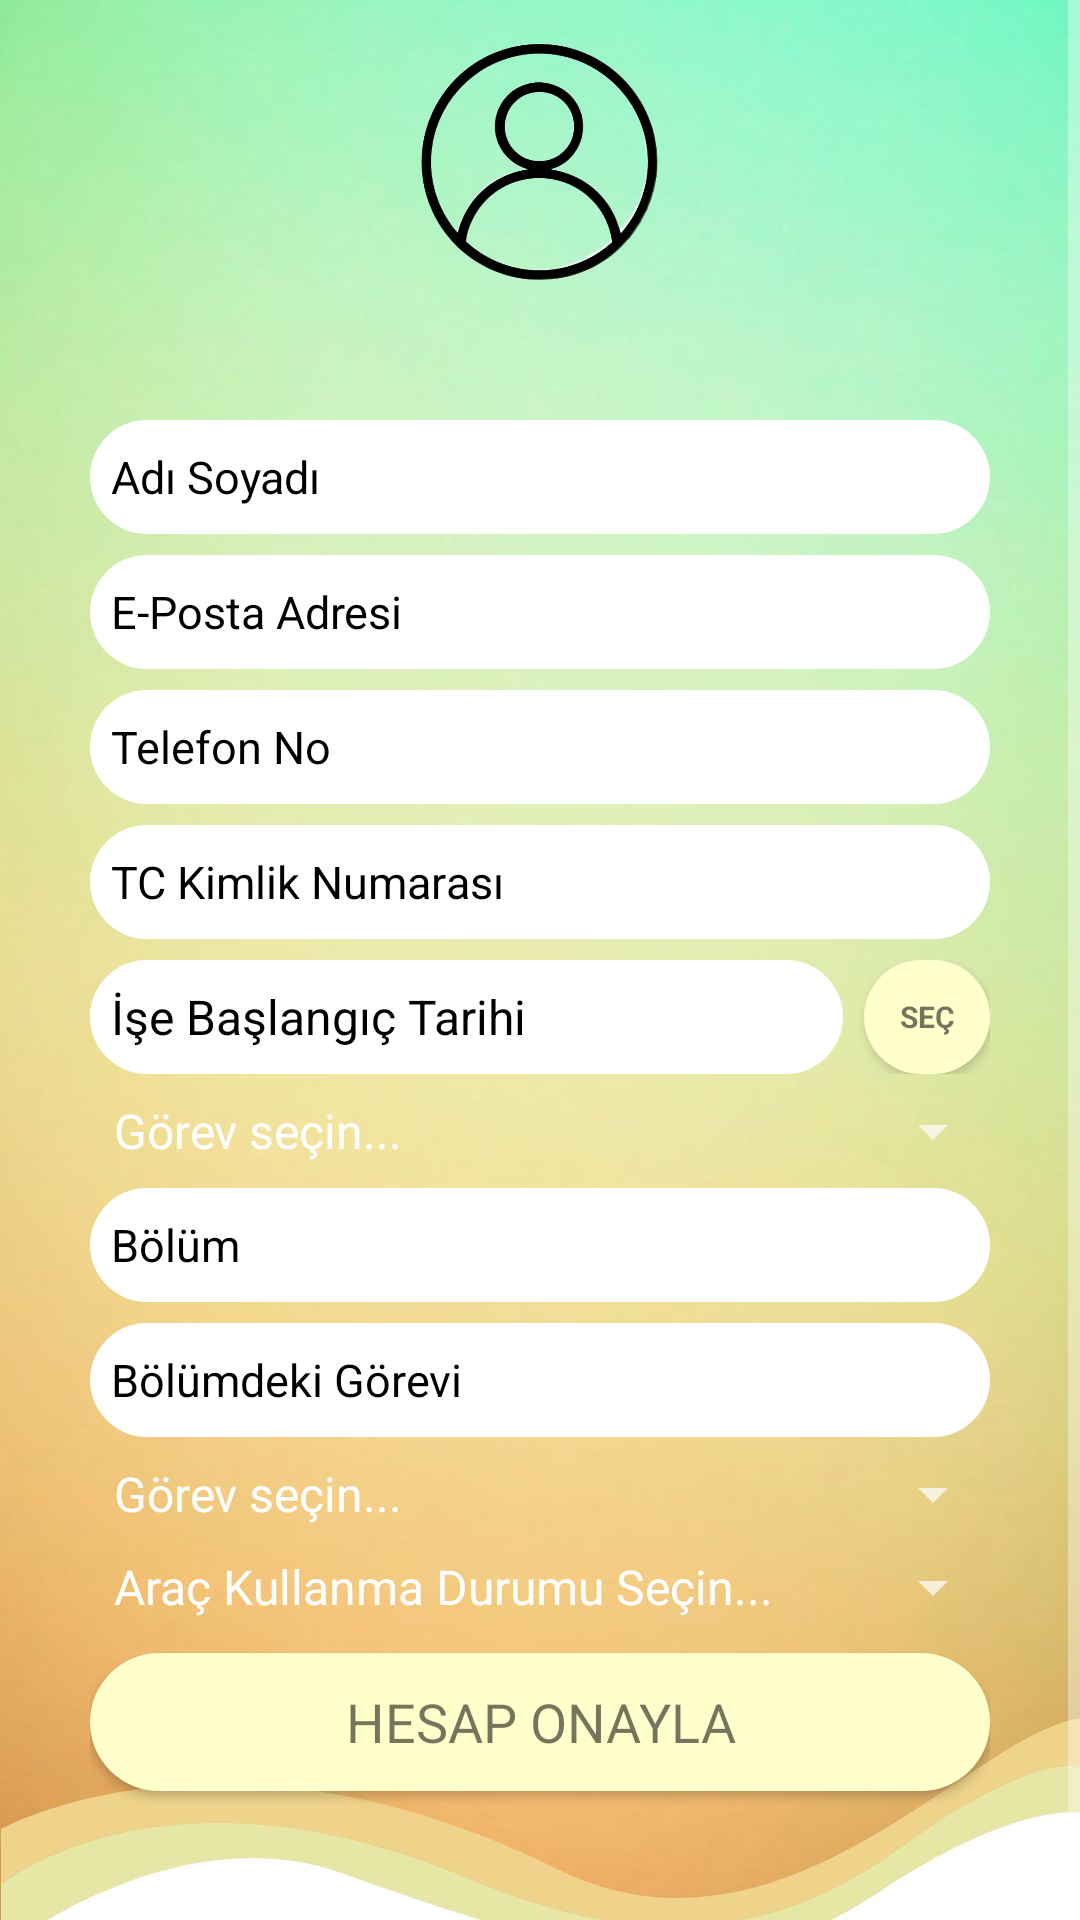

Reconstruct the res/layout file that produces this screen, plus the resources it refers to.
<!-- AndroidManifest.xml: application theme Theme.SIbernetik -->
<!-- res/layout/account_onayla_activity.xml -->
<?xml version="1.0" encoding="utf-8"?>
<androidx.constraintlayout.widget.ConstraintLayout xmlns:android="http://schemas.android.com/apk/res/android"
    xmlns:app="http://schemas.android.com/apk/res-auto"
    xmlns:tools="http://schemas.android.com/tools"
    android:layout_width="match_parent"
    android:layout_height="match_parent"
    android:background="@drawable/wallpaper">

    <ScrollView
        android:id="@+id/scrollViewUtama"
        android:layout_width="match_parent"
        android:layout_height="match_parent"
        app:layout_constraintBottom_toBottomOf="parent"
        app:layout_constraintEnd_toEndOf="parent"
        app:layout_constraintStart_toStartOf="parent"
        app:layout_constraintTop_toTopOf="parent">

        <LinearLayout
            android:layout_width="match_parent"
            android:layout_height="wrap_content"
            android:orientation="vertical">



            <ImageView
                android:id="@+id/imageView2"
                android:layout_width="match_parent"
                android:layout_height="88dp"
                android:layout_marginTop="10dp"
                android:layout_marginBottom="35dp"
                app:srcCompat="@drawable/loginprofile" />

            <LinearLayout
                android:layout_width="300dp"
                android:layout_height="500dp"
                android:layout_gravity="center"
                android:layout_marginBottom="15dp"
                android:orientation="vertical">

                <EditText
                    android:id="@+id/adSoyadOnayTxt"
                    android:layout_width="300dp"
                    android:layout_height="38dp"
                    android:layout_alignParentLeft="true"
                    android:layout_alignParentEnd="true"
                    android:layout_alignParentRight="true"
                    android:layout_gravity="center"
                    android:layout_marginTop="7dp"
                    android:background="@drawable/custom2"
                    android:ems="15"
                    android:hint="@string/adsoyad_register"
                    android:inputType="textPersonName"
                    android:textColor="?android:attr/textColorTertiaryInverse"
                    android:textColorHint="@color/black"
                    android:textSize="17dp" />

                <EditText
                    android:id="@+id/ePostaOnayTxt"
                    android:layout_width="300dp"
                    android:layout_height="38dp"
                    android:layout_alignParentLeft="true"
                    android:layout_alignParentEnd="true"
                    android:layout_alignParentRight="true"
                    android:layout_gravity="center"
                    android:layout_marginTop="7dp"
                    android:background="@drawable/custom2"
                    android:ems="15"
                    android:hint="@string/email_login"
                    android:inputType="textPersonName"
                    android:textColor="?android:attr/textColorTertiaryInverse"
                    android:textColorHint="@color/black"
                    android:textSize="17dp" />

                <EditText
                    android:id="@+id/telNoOnayTxt"
                    android:layout_width="300dp"
                    android:layout_height="38dp"
                    android:layout_alignParentLeft="true"
                    android:layout_alignParentEnd="true"
                    android:layout_alignParentRight="true"
                    android:layout_gravity="center"
                    android:layout_marginTop="7dp"
                    android:background="@drawable/custom2"
                    android:ems="15"
                    android:hint="@string/tel_register"
                    android:inputType="text"
                    android:textColor="?android:attr/textColorTertiaryInverse"
                    android:textColorHint="@color/black"
                    android:textSize="17dp" />

                <EditText
                    android:id="@+id/tcknOnayTxt"
                    android:layout_width="300dp"
                    android:layout_height="38dp"
                    android:layout_alignParentLeft="true"
                    android:layout_alignParentEnd="true"
                    android:layout_alignParentRight="true"
                    android:layout_gravity="center"
                    android:layout_marginTop="7dp"
                    android:layout_marginBottom="7dp"
                    android:background="@drawable/custom2"
                    android:ems="15"
                    android:hint="@string/dep_register"
                    android:inputType="textEmailAddress"
                    android:textColor="?android:attr/textColorTertiaryInverse"
                    android:textColorHint="@color/black"
                    android:textSize="17dp" />

                <LinearLayout
                    android:layout_width="match_parent"
                    android:layout_height="38dp"
                    android:orientation="horizontal">

                    <EditText
                        android:id="@+id/tarihOnayTxt"
                        android:layout_width="251dp"
                        android:layout_height="38dp"
                        android:layout_alignParentLeft="true"
                        android:layout_alignParentEnd="true"
                        android:layout_alignParentRight="true"
                        android:layout_gravity="left"
                        android:layout_marginTop="7dp"
                        android:layout_marginRight="7dp"
                        android:background="@drawable/custom2"
                        android:clickable="false"
                        android:editable="false"
                        android:ems="15"
                        android:hint="İşe Başlangıç Tarihi"
                        android:textColor="?android:attr/textColorTertiaryInverse"
                        android:textColorHint="@color/black"
                        android:textSize="16sp" />

                    <Button
                        android:id="@+id/iseTarihOnayBtn"
                        android:layout_width="wrap_content"
                        android:layout_height="match_parent"
                        android:layout_centerHorizontal="true"
                        android:layout_gravity="center"
                        android:background="@drawable/custom4"
                        android:ems="12"
                        android:text="Seç"
                        android:textColor="?android:attr/textColorTertiaryInverse"
                        android:textColorHint="?android:attr/textColorTertiaryInverse"
                        android:textSize="10sp"
                        android:textStyle="bold" />
                </LinearLayout>

                <Spinner
                    android:id="@+id/spinner"
                    android:layout_width="305dp"
                    android:layout_height="wrap_content"
                    android:layout_marginTop="7dp"
                    android:entries="@array/hesap_gorev" />

                <EditText
                    android:id="@+id/bolumOnayTxt"
                    android:layout_width="300dp"
                    android:layout_height="38dp"
                    android:layout_alignParentLeft="true"
                    android:layout_alignParentEnd="true"
                    android:layout_alignParentRight="true"
                    android:layout_gravity="center"
                    android:layout_marginTop="7dp"
                    android:background="@drawable/custom2"
                    android:ems="15"
                    android:hint="@string/bolum_onayla"
                    android:inputType="text"
                    android:textColor="?android:attr/textColorTertiaryInverse"
                    android:textColorHint="@color/black"
                    android:textSize="17dp" />

                <EditText
                    android:id="@+id/gorevBolumOnayTxt"
                    android:layout_width="300dp"
                    android:layout_height="38dp"
                    android:layout_alignParentLeft="true"
                    android:layout_alignParentEnd="true"
                    android:layout_alignParentRight="true"
                    android:layout_gravity="center"
                    android:layout_marginTop="7dp"
                    android:background="@drawable/custom2"
                    android:ems="15"
                    android:hint="@string/bolum_gorev_onayla"
                    android:inputType="text"
                    android:textColor="?android:attr/textColorTertiaryInverse"
                    android:textColorHint="@color/black"
                    android:textSize="17dp" />

                <Spinner
                    android:id="@+id/spinnerYonetici"
                    android:layout_width="305dp"
                    android:layout_height="wrap_content"
                    android:layout_marginTop="7dp"
                    android:hint="YONETICI"
                    android:entries="@array/hesap_gorev"/>

                <Spinner
                    android:id="@+id/spinnerArac"
                    android:layout_width="305dp"
                    android:layout_height="wrap_content"
                    android:layout_marginTop="7dp"
                    android:hint="YONETICI"
                    android:entries="@array/arac_kullanim"/>

                <Button
                    android:id="@+id/btnOnay"
                    android:layout_width="300dp"
                    android:layout_height="46dp"
                    android:layout_centerHorizontal="true"
                    android:layout_gravity="center"
                    android:layout_marginTop="10dp"
                    android:background="@drawable/custom4"
                    android:ems="19"
                    android:text="@string/button_onayla"
                    android:textColor="?android:attr/textColorTertiaryInverse"
                    android:textColorHint="?android:attr/textColorTertiaryInverse" />

            </LinearLayout>

        </LinearLayout>
    </ScrollView>
    <ImageButton
        android:id="@+id/anasayfaOnaylaBtn"
        android:layout_width="37dp"
        android:layout_height="39dp"
        android:layout_marginTop="15dp"
        android:layout_gravity="right"
        android:background="@android:color/transparent"
        android:contentDescription="@string/app_name"
        android:foregroundGravity="left"
        android:onClick="izinButton"
        android:scaleType="centerInside"
        app:layout_constraintEnd_toEndOf="parent"
        app:layout_constraintStart_toStartOf="parent"
        app:layout_constraintTop_toTopOf="@+id/scrollViewUtama"
        android:layout_marginEnd="340dp"
        app:srcCompat="@drawable/back"/>

</androidx.constraintlayout.widget.ConstraintLayout>
<!-- resources referenced by this layout -->
<resources>
  <string-array name="arac_kullanim">
          <item>Araç Kullanma Durumu Seçin...</item>
          <item>Araç Kullanabilir</item>
          <item>Araç Kullanamaz</item>
      </string-array>
  <string-array name="hesap_gorev">
          <item>Görev seçin...</item>
          <item>INSAN KAYNAKLARI</item>
          <item>YONETICI</item>
          <item>CALIŞAN</item>
          <item>STAJYER</item>
      </string-array>
  <color name="black">#FF000000</color>
  <!-- drawable custom2 (drawable) -->
  <?xml version="1.0" encoding="utf-8"?>
  <shape xmlns:android="http://schemas.android.com/apk/res/android"
      android:shape="rectangle">
  
      <solid android:color="#FFFFFF"/>
      <padding android:bottom="7dp"
          android:left="7dp"
          android:right="7dp"
          android:top="7dp" />
  
      <corners android:radius="150dp" />
  
  </shape>
  <!-- drawable custom4 (drawable) -->
  <?xml version="1.0" encoding="utf-8"?>
  <shape xmlns:android="http://schemas.android.com/apk/res/android"
      android:shape="rectangle">
  
      <solid android:color="#FFFFCC"/>
      <padding android:bottom="10dp"
          android:left="10dp"
          android:right="10dp"
          android:top="10dp"/>
  
      <corners android:radius="150dp"/>
  
  </shape>
  <!-- drawable loginprofile: png bitmap (drawable, 102145 bytes) -->
  <!-- drawable wallpaper: jpg bitmap (drawable, 52771 bytes) -->
  <string name="adsoyad_register"><font size="15">Adı Soyadı</font></string>
  <string name="app_name">Sibernetik</string>
  <string name="bolum_gorev_onayla"><font size="15">Bölümdeki Görevi</font></string>
  <string name="bolum_onayla"><font size="15">Bölüm</font></string>
  <string name="button_onayla"><font size="18">HESAP ONAYLA</font></string>
  <string name="dep_register"><font size="15">TC Kimlik Numarası</font></string>
  <string name="email_login"><font size="15">E-Posta Adresi</font></string>
  <string name="tel_register"><font size="15">Telefon No</font></string>
  <style name="Theme.SIbernetik" parent="Theme.AppCompat.NoActionBar">
          
          <item name="colorPrimary">@color/purple_500</item>
          <item name="colorPrimaryVariant" />
          <item name="colorOnPrimary">@color/white</item>
          
          <item name="colorSecondary">@color/teal_200</item>
          <item name="colorSecondaryVariant">@color/teal_700</item>
          <item name="colorOnSecondary">@color/black</item>
          
          <item name="android:statusBarColor" tools:targetApi="l">?attr/colorPrimaryVariant</item>
          <item name="android:navigationBarColor">?attr/colorPrimaryVariant</item>
          <item name="fontFamily">@font/clearsansbold</item>
          
      </style>
  <color name="purple_500">#FF6200EE</color>
  <color name="white">#FFFFFFFF</color>
  <color name="teal_200">#FF03DAC5</color>
  <color name="teal_700">#FF018786</color>
</resources>
